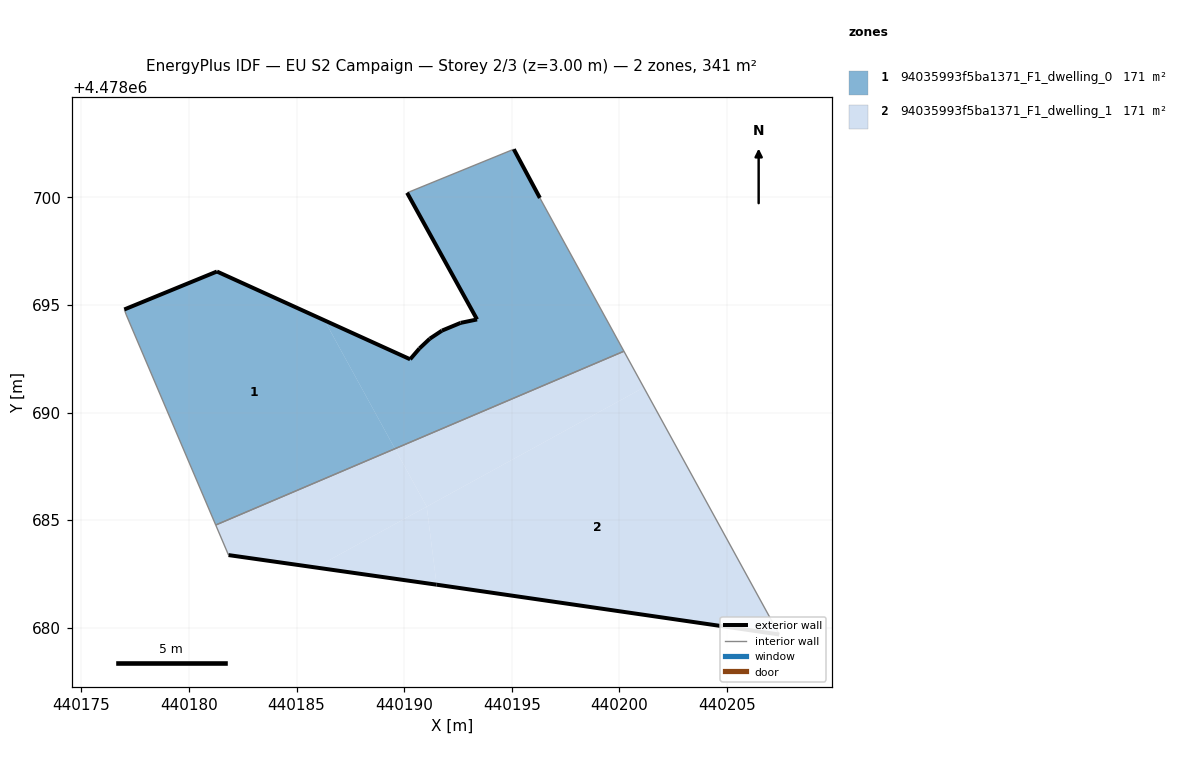
=== STOREY PLAN SPEC (per zone: floor XY polygon, exterior-wall plan segments, windows/doors) ===
zone 1: 94035993f5ba1371_F1_dwelling_0  (170.6 m²)
  floor: (440200.21, 4478692.85) (440196.31, 4478699.98) (440195.09, 4478702.24) (440190.13, 4478700.22) (440193.39, 4478694.33) (440192.62, 4478694.17) (440191.75, 4478693.81) (440191.19, 4478693.44) (440190.71, 4478692.99) (440190.28, 4478692.48) (440186.30, 4478694.29) (440189.57, 4478688.32)
  floor: (440189.57, 4478688.32) (440186.30, 4478694.29) (440181.30, 4478696.56) (440176.99, 4478694.79) (440177.08, 4478694.54) (440181.24, 4478684.77)
  exterior wall: (440181.30, 4478696.56) – (440190.28, 4478692.48)  [9.9 m]
  exterior wall: (440190.28, 4478692.48) – (440190.71, 4478692.99)  [0.7 m]
  exterior wall: (440190.71, 4478692.99) – (440191.19, 4478693.44)  [0.7 m]
  exterior wall: (440191.19, 4478693.44) – (440191.76, 4478693.81)  [0.7 m]
  exterior wall: (440191.76, 4478693.81) – (440192.62, 4478694.17)  [0.9 m]
  exterior wall: (440192.62, 4478694.17) – (440193.39, 4478694.33)  [0.8 m]
  exterior wall: (440193.39, 4478694.33) – (440190.14, 4478700.22)  [6.7 m]
  exterior wall: (440195.09, 4478702.24) – (440196.31, 4478699.98)  [2.6 m]
  exterior wall: (440176.99, 4478694.79) – (440181.30, 4478696.56)  [4.7 m]
  interior walls: 5
zone 2: 94035993f5ba1371_F1_dwelling_1  (170.6 m²)
  floor: (440201.14, 4478691.17) (440200.21, 4478692.85) (440189.57, 4478688.32) (440191.05, 4478685.63)
  floor: (440191.05, 4478685.63) (440189.57, 4478688.32) (440181.24, 4478684.77) (440181.83, 4478683.38) (440185.89, 4478682.80)
  floor: (440207.43, 4478679.69) (440201.14, 4478691.17) (440191.05, 4478685.63) (440191.51, 4478682.00)
  floor: (440191.51, 4478682.00) (440191.05, 4478685.63) (440185.89, 4478682.80)
  exterior wall: (440207.43, 4478679.69) – (440191.51, 4478682.00)  [16.1 m]
  exterior wall: (440191.51, 4478682.00) – (440181.84, 4478683.38)  [9.8 m]
  interior walls: 3

=== DERIVED (storey summary) ===
Building: EU S2 Campaign
Storey: 2 of 3  (floor level z = 3.00 m)
Storey gross floor area: 341.2 m²
Zones on this storey: 2
  - 94035993f5ba1371_F1_dwelling_0: floor 170.6 m²; exterior wall 27.5 m (82.6 m²); WWR 0.0%
  - 94035993f5ba1371_F1_dwelling_1: floor 170.6 m²; exterior wall 25.9 m (77.6 m²); WWR 0.0%
Zone adjacency (shared interzone walls):
  - 94035993f5ba1371_F1_dwelling_0 ↔ 94035993f5ba1371_F1_dwelling_1